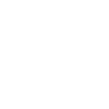
t = 0.00 s
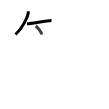
t = 2.75 s
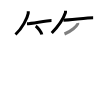
t = 5.50 s
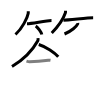
t = 8.50 s
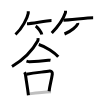
t = 11.25 s
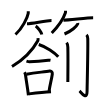
t = 14.00 s

The animated SVG that drew these frames (rendered in a browser with its animation timeline set to each time). Animation: 14 SMIL elements (animate=14); one cycle of 14.00 s.

<svg width="109px" height="109px" viewBox="0 0 px 109px" xmlns="http://www.w3.org/2000/svg" xmlns:xlink="http://www.w3.org/1999/xlink" xml:space="preserve" version="1.1"  baseProfile="full">
<path d="M28.25,11.25c0.03,0.55,0.07,1.41-0.07,2.2c-0.87,4.64-5.85,14.82-12.68,21.05" style="fill:none;stroke:black;stroke-width:3;opacity:0">
  <animate attributeType="CSS" attributeName="opacity" from="0" to="1" begin="0s" dur="1s" repeatCount="Indefinite" fill="freeze" />
</path>
<path d="M27,23.73c4.59,0,19.34-3.17,24.5-3.17" style="fill:none;stroke:black;stroke-width:3;opacity:0">
  <animate attributeType="CSS" attributeName="opacity" from="0" to="1" begin="1s" dur="1s" repeatCount="Indefinite" fill="freeze" />
</path>
<path d="M35.75,26c2.14,1.49,5.52,6.14,6.06,8.47" style="fill:none;stroke:black;stroke-width:3;opacity:0">
  <animate attributeType="CSS" attributeName="opacity" from="0" to="1" begin="2s" dur="1s" repeatCount="Indefinite" fill="freeze" />
</path>
<path d="M65.48,10.75c0.04,0.52,0.17,1.37-0.08,2.1C63.57,18.36,58.48,26.23,51.75,33" style="fill:none;stroke:black;stroke-width:3;opacity:0">
  <animate attributeType="CSS" attributeName="opacity" from="0" to="1" begin="3s" dur="1s" repeatCount="Indefinite" fill="freeze" />
</path>
<path d="M63.48,20.22c5.12,0,23.9-2.45,29.65-2.45" style="fill:none;stroke:black;stroke-width:3;opacity:0">
  <animate attributeType="CSS" attributeName="opacity" from="0" to="1" begin="4s" dur="1s" repeatCount="Indefinite" fill="freeze" />
</path>
<path d="M77.73,23c0.04,0.26,0.08,0.67-0.07,1.04c-0.9,2.19-6.07,7.01-13.16,9.96" style="fill:none;stroke:black;stroke-width:3;opacity:0">
  <animate attributeType="CSS" attributeName="opacity" from="0" to="1" begin="5s" dur="1s" repeatCount="Indefinite" fill="freeze" />
</path>
<path d="M37.97,38.04c0.07,0.67,0.35,1.79-0.15,2.7c-3.47,6.29-11.42,17.09-25.83,25.82" style="fill:none;stroke:black;stroke-width:3;opacity:0">
  <animate attributeType="CSS" attributeName="opacity" from="0" to="1" begin="6s" dur="1s" repeatCount="Indefinite" fill="freeze" />
</path>
<path d="M38.75,44.5c7.61,2.39,15.79,8.16,19.5,12.25" style="fill:none;stroke:black;stroke-width:3;opacity:0">
  <animate attributeType="CSS" attributeName="opacity" from="0" to="1" begin="7s" dur="1s" repeatCount="Indefinite" fill="freeze" />
</path>
<path d="M26.45,61.07c0.46,0.14,2.58,0.65,3.04,0.64c4.74-0.16,10.27-0.46,18.78-1.49c0.76-0.09,1.86,0.06,2.24,0.13" style="fill:none;stroke:black;stroke-width:3;opacity:0">
  <animate attributeType="CSS" attributeName="opacity" from="0" to="1" begin="8s" dur="1s" repeatCount="Indefinite" fill="freeze" />
</path>
<path d="M24.5,72.25c0.41,0.58,0.91,1.98,1.01,2.74c1.38,9.98,1.98,11.94,2.91,20.26" style="fill:none;stroke:black;stroke-width:3;opacity:0">
  <animate attributeType="CSS" attributeName="opacity" from="0" to="1" begin="9s" dur="1s" repeatCount="Indefinite" fill="freeze" />
</path>
<path d="M26.57,74.17c10.36-1.56,18.47-2.47,23.2-3.23c1.73-0.28,2.76,1.65,2.52,3.28c-1.02,6.76-2.17,9.49-3.21,17.03" style="fill:none;stroke:black;stroke-width:3;opacity:0">
  <animate attributeType="CSS" attributeName="opacity" from="0" to="1" begin="10s" dur="1s" repeatCount="Indefinite" fill="freeze" />
</path>
<path d="M28.75,93.9c6.12-0.61,14.42-1.44,22.24-2.03" style="fill:none;stroke:black;stroke-width:3;opacity:0">
  <animate attributeType="CSS" attributeName="opacity" from="0" to="1" begin="11s" dur="1s" repeatCount="Indefinite" fill="freeze" />
</path>
<path d="M66.6,42.62c0.69,0.85,1.18,1.83,1.24,4.64c0.28,13.44-0.01,30.19-0.01,34.77" style="fill:none;stroke:black;stroke-width:3;opacity:0">
  <animate attributeType="CSS" attributeName="opacity" from="0" to="1" begin="12s" dur="1s" repeatCount="Indefinite" fill="freeze" />
</path>
<path d="M86.45,34.9c0.74,0.69,1.25,1.49,1.32,3.77c0.3,10.92-0.69,48.89-0.69,52.6c0,9.86-6.41,0.62-7.53-0.31" style="fill:none;stroke:black;stroke-width:3;opacity:0">
  <animate attributeType="CSS" attributeName="opacity" from="0" to="1" begin="13s" dur="1s" repeatCount="Indefinite" fill="freeze" />
</path>
</svg>
